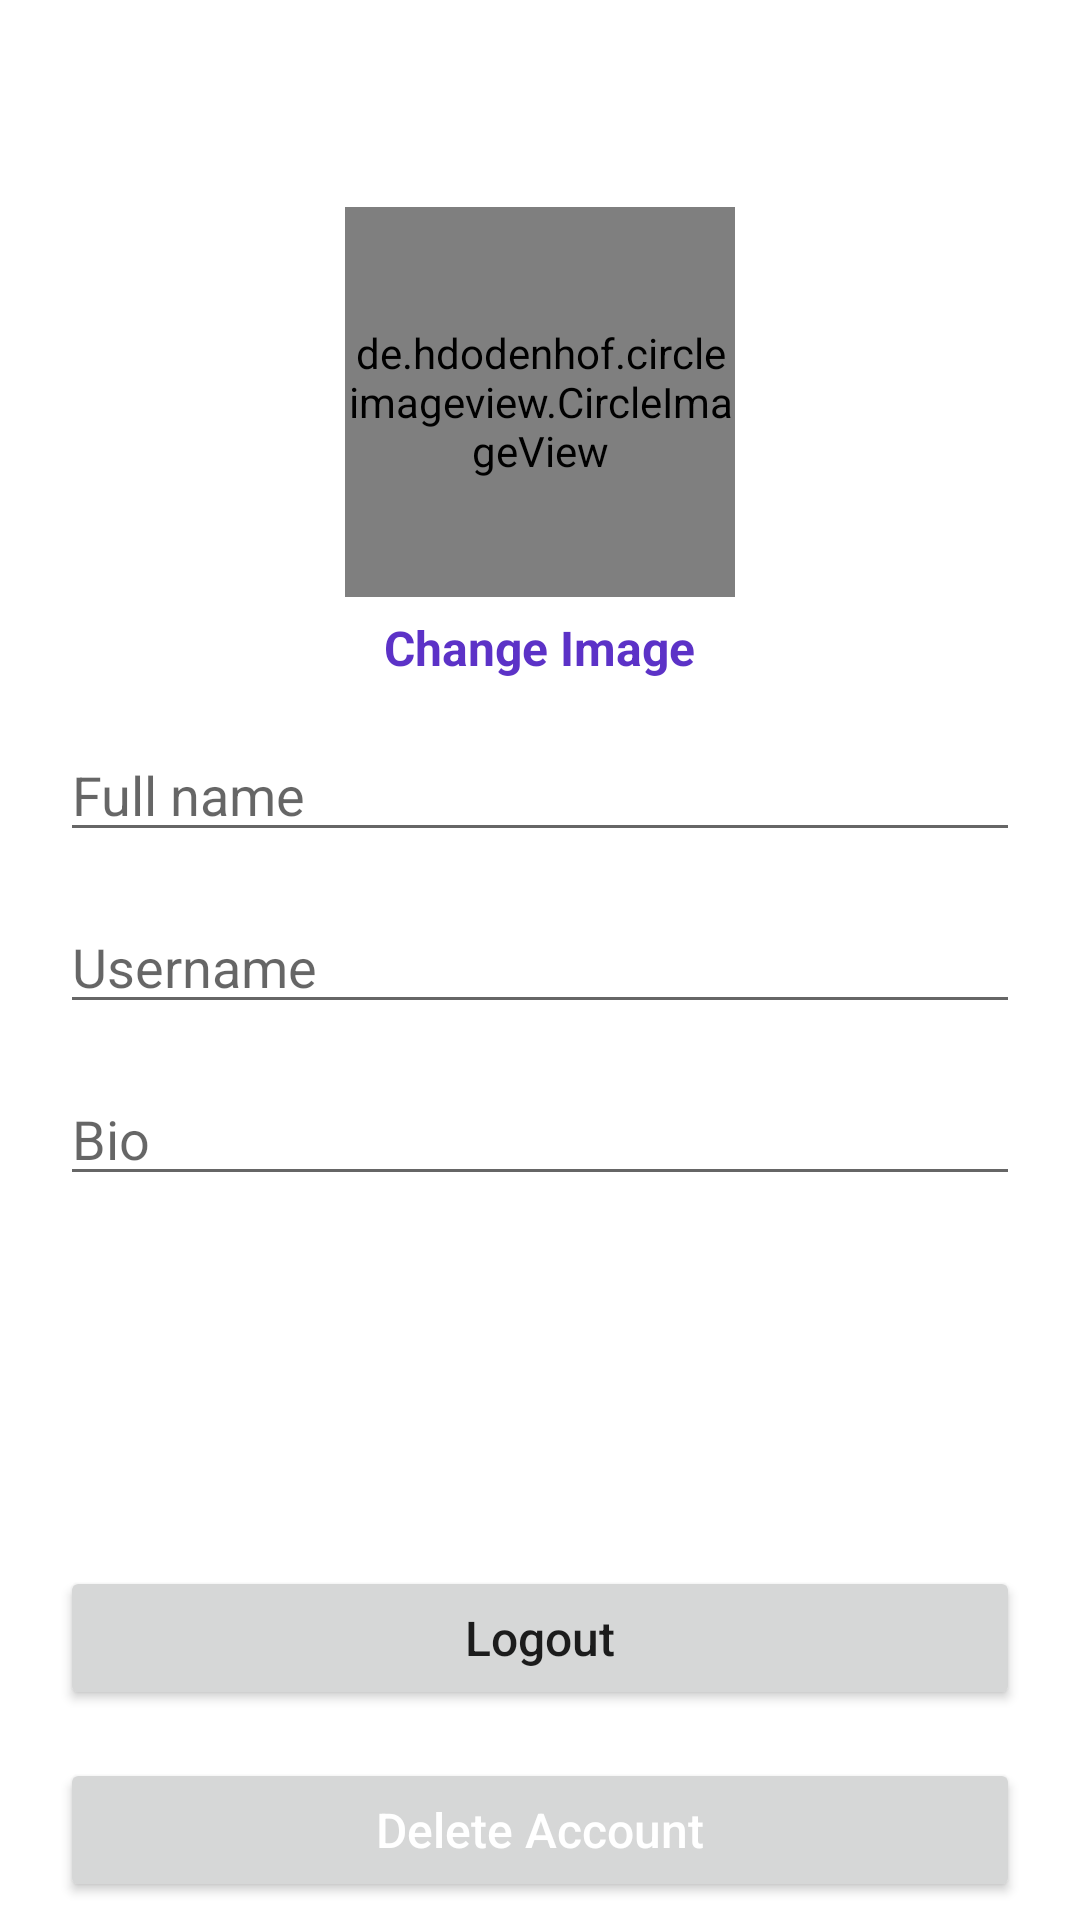

Layout XML and referenced resources for this Android screen:
<!-- AndroidManifest.xml: application theme Theme.MyLocate -->
<!-- res/layout/activity_account_settings.xml -->
<?xml version="1.0" encoding="utf-8"?>

<RelativeLayout xmlns:android="http://schemas.android.com/apk/res/android"
    xmlns:app="http://schemas.android.com/apk/res-auto"
    xmlns:tools="http://schemas.android.com/tools"
    android:layout_width="match_parent"
    android:layout_height="match_parent"
    tools:context=".AccountSettingsActivity">


    <com.google.android.material.appbar.AppBarLayout
        android:layout_width="match_parent"
        android:layout_height="wrap_content"
        android:id="@+id/app_bar_layout_profile"
        android:background="@android:color/white">


        <androidx.appcompat.widget.Toolbar
            android:layout_width="match_parent"
            android:layout_height="50dp"
            android:background="@android:color/white"
            android:id="@+id/profile_toolbar"
            android:layout_marginTop="4dp"
            android:layout_marginLeft="6dp"
            android:layout_marginRight="6dp">

            <RelativeLayout
                android:layout_width="match_parent"
                android:layout_height="wrap_content">

               <ImageView
                   android:layout_width="20dp"
                   android:id="@+id/close_profile_btn"
                   android:layout_height="30dp"
                   android:layout_alignParentStart="true"
                   android:src="@drawable/close"/>

                <ImageView
                    android:layout_width="30dp"
                    android:id="@+id/save_info_profile_btn"
                    android:layout_height="30dp"
                    android:layout_alignParentEnd="true"
                    android:src="@drawable/save_edited_info"
                    android:layout_marginRight="15dp"
                    />

            </RelativeLayout>
        </androidx.appcompat.widget.Toolbar>
    </com.google.android.material.appbar.AppBarLayout>

    <de.hdodenhof.circleimageview.CircleImageView
        android:layout_width="130dp"
        android:layout_height="130dp"
        android:layout_below="@+id/app_bar_layout_profile"
        android:layout_centerHorizontal="true"
        android:layout_marginTop="15dp"
        android:id="@+id/profile_image_view_profile_frag"
        android:src="@drawable/profile"/>

    <TextView
        android:layout_width="wrap_content"
        android:layout_height="wrap_content"
        android:layout_below="@+id/profile_image_view_profile_frag"
        android:text="Change Image"
        android:layout_centerHorizontal="true"
        android:layout_marginTop="6dp"
        android:textStyle="bold"
        android:textSize="16dp"
        android:textColor="@color/colorPrimary"
        android:id="@+id/change_image_text_btn"/>

    <EditText
        android:layout_width="match_parent"
        android:id="@+id/full_name_profile_frag"
        android:layout_height="wrap_content"
        android:layout_below="@+id/change_image_text_btn"
        android:layout_marginLeft="20dp"
        android:layout_marginRight="20dp"
        android:layout_marginTop="16dp"
        android:inputType="text"
        android:hint="Full name"/>

    <EditText
        android:layout_width="match_parent"
        android:layout_height="wrap_content"
        android:layout_below="@+id/username_profile_frag"
        android:id="@+id/bio_profile_frag"
        android:layout_marginLeft="20dp"
        android:layout_marginRight="20dp"
        android:layout_marginTop="16dp"
        android:hint="Bio"
        android:inputType="text"/>

    <EditText
        android:layout_width="match_parent"
        android:layout_height="wrap_content"
        android:layout_below="@+id/full_name_profile_frag"
        android:layout_marginLeft="20dp"
        android:layout_marginRight="20dp"
        android:layout_marginTop="16dp"
        android:inputType="text"
        android:hint="Username"
        android:id="@+id/username_profile_frag"
        />

    <Button
        android:layout_width="match_parent"
        android:layout_height="wrap_content"
        android:id="@+id/logout_btn"
        android:layout_marginLeft="20dp"
        android:layout_marginRight="20dp"
        android:layout_marginTop="16dp"
        android:layout_above="@+id/delete_account_btn"
        android:text="Logout"
        android:textAllCaps="false"
        android:textSize="16dp"

        />


    <Button
        android:layout_width="match_parent"
        android:layout_height="wrap_content"
        android:id="@+id/delete_account_btn"
        android:layout_marginLeft="20dp"
        android:layout_marginRight="20dp"
        android:layout_marginTop="16dp"
        android:text="Delete Account"
        android:textAllCaps="false"
        android:layout_alignParentBottom="true"
        android:layout_marginBottom="6dp"
        android:textColor="@color/white"
        android:textSize="16dp"
        />



</RelativeLayout>
<!-- resources referenced by this layout -->
<resources>
  <color name="colorPrimary">#5C32C7</color>
  <color name="white">#FFFFFFFF</color>
  <style name="Theme.MyLocate" parent="Theme.MaterialComponents.DayNight.NoActionBar">
          
          <item name="colorPrimary">@color/purple_500</item>
          <item name="colorPrimaryVariant">@color/purple_700</item>
          <item name="colorOnPrimary">@color/white</item>
          
          <item name="colorSecondary">@color/teal_200</item>
          <item name="colorSecondaryVariant">@color/teal_700</item>
          <item name="colorOnSecondary">@color/black</item>
          
          <item name="android:statusBarColor" tools:targetApi="l">?attr/colorPrimaryVariant</item>
          
      </style>
  <color name="purple_500">#FF6200EE</color>
  <color name="purple_700">#FF3700B3</color>
  <color name="teal_200">#FF03DAC5</color>
  <color name="teal_700">#FF018786</color>
  <color name="black">#FF000000</color>
</resources>
